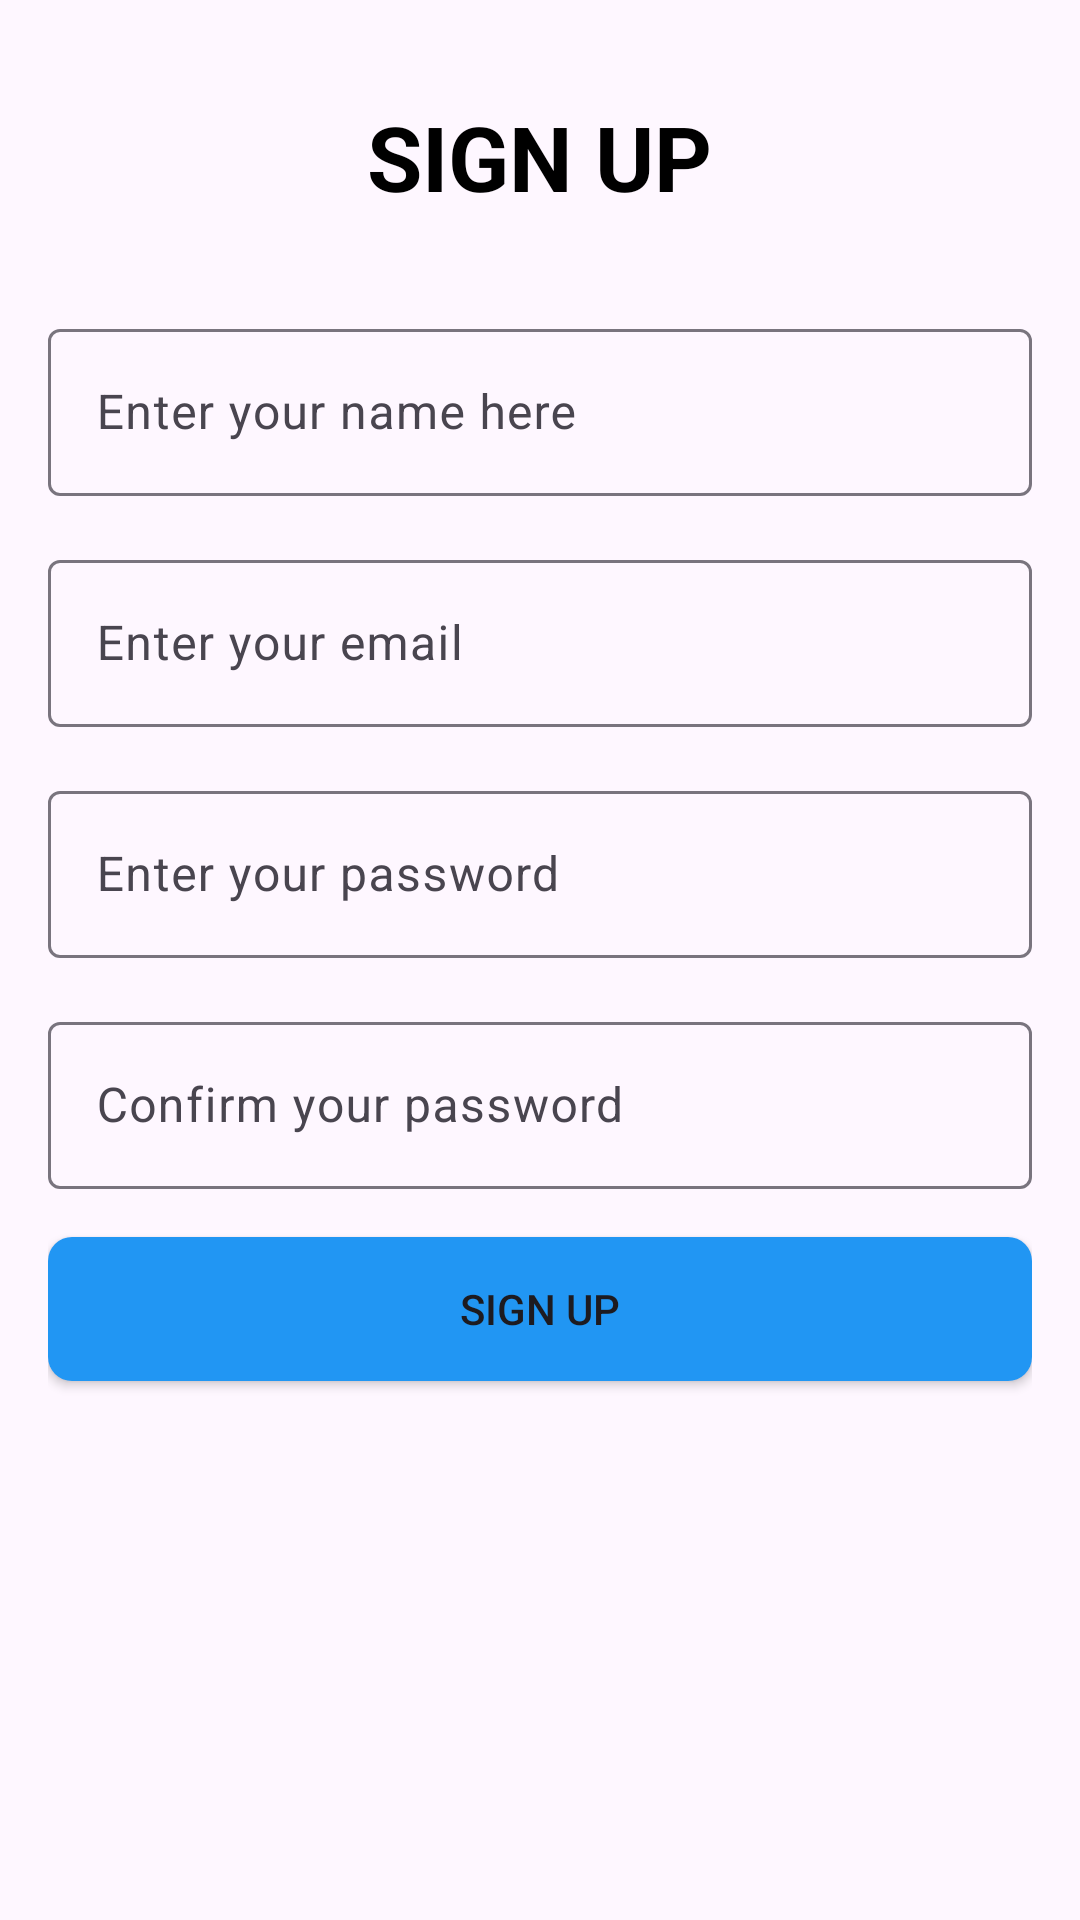

The Android layout XML behind this screen, and the referenced resources:
<!-- AndroidManifest.xml: application theme Theme.JALSAHAYFINAL -->
<!-- res/layout/signup_page_activity.xml -->
<?xml version="1.0" encoding="utf-8"?>
<RelativeLayout xmlns:android="http://schemas.android.com/apk/res/android"
    android:layout_width="match_parent"
    android:layout_height="match_parent"
    android:padding="16dp">

    
    <TextView
        android:id="@+id/signupHeading"
        android:layout_width="wrap_content"
        android:layout_height="wrap_content"
        android:text="SIGN UP"
        android:textSize="30sp"
        android:textStyle="bold"
        android:layout_centerHorizontal="true"
        android:layout_marginTop="16dp"
        android:layout_marginBottom="16dp"
        android:textColor="@color/black"/>

    
    <com.google.android.material.textfield.TextInputLayout
        android:id="@+id/textInputName"
        android:layout_width="match_parent"
        android:layout_height="wrap_content"
        android:layout_below="@+id/signupHeading"
        android:layout_marginTop="16dp">

        <EditText
            android:id="@+id/editTextName"
            android:layout_width="match_parent"
            android:layout_height="wrap_content"
            android:hint="Enter your name here"
            android:inputType="text"/>
    </com.google.android.material.textfield.TextInputLayout>

    
    <com.google.android.material.textfield.TextInputLayout
        android:id="@+id/textInputEmail"
        android:layout_width="match_parent"
        android:layout_height="wrap_content"
        android:layout_below="@+id/textInputName"
        android:layout_marginTop="16dp">

        <EditText
            android:id="@+id/editTextEmail"
            android:layout_width="match_parent"
            android:layout_height="wrap_content"
            android:hint="Enter your email"
            android:inputType="textEmailAddress"/>
    </com.google.android.material.textfield.TextInputLayout>

    
    <com.google.android.material.textfield.TextInputLayout
        android:id="@+id/textInputPassword"
        android:layout_width="match_parent"
        android:layout_height="wrap_content"
        android:layout_below="@+id/textInputEmail"
        android:layout_marginTop="16dp">

        <EditText
            android:id="@+id/editTextPassword"
            android:layout_width="match_parent"
            android:layout_height="wrap_content"
            android:hint="Enter your password"
            android:inputType="textPassword"/>
    </com.google.android.material.textfield.TextInputLayout>

    
    <com.google.android.material.textfield.TextInputLayout
        android:id="@+id/textInputConfirmPassword"
        android:layout_width="match_parent"
        android:layout_height="wrap_content"
        android:layout_below="@+id/textInputPassword"
        android:layout_marginTop="16dp">

        <EditText
            android:id="@+id/editTextConfirmPassword"
            android:layout_width="match_parent"
            android:layout_height="wrap_content"
            android:hint="Confirm your password"
            android:inputType="textPassword"/>
    </com.google.android.material.textfield.TextInputLayout>

    
    <Button
        android:id="@+id/btnSignUp"
        android:layout_width="match_parent"
        android:layout_height="wrap_content"
        android:text="Sign Up"
        android:background="@drawable/rounded_button"
        android:layout_below="@+id/textInputConfirmPassword"
        android:layout_marginTop="16dp"/>
</RelativeLayout>
<!-- resources referenced by this layout -->
<resources>
  <color name="black">#FF000000</color>
  <!-- drawable rounded_button (drawable) -->
  <shape xmlns:android="http://schemas.android.com/apk/res/android"
      android:shape="rectangle">
      <corners android:radius="8dp" />
      <solid android:color="@color/white" />
      <solid android:color="#2196F3" />
      
  </shape>
  <style name="Theme.JALSAHAYFINAL" parent="Base.Theme.JALSAHAYFINAL" />
  <color name="white">#FFFFFF</color>
  <style name="Base.Theme.JALSAHAYFINAL" parent="Theme.Material3.DayNight.NoActionBar">
          
          
      </style>
</resources>
